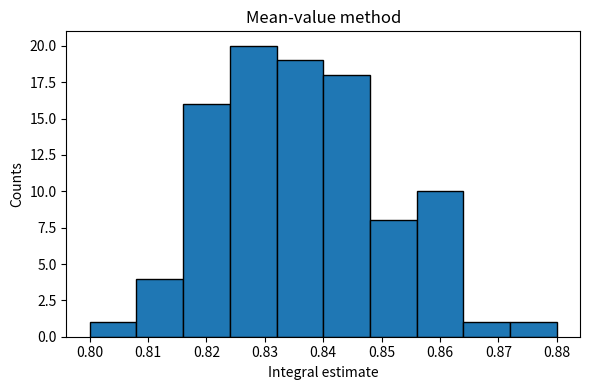
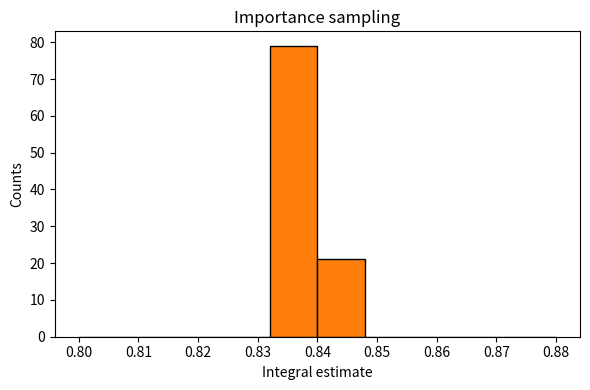

Source code (Python) for these figures, in order:
"""
Lab 10
Question 3: Importance sampling
[redacted]
Purpose: ---

Outputs: ---
"""

import numpy as np
import matplotlib.pyplot as plt

def plain_estimate(N):
    x = np.random.rand(N)
    return np.mean(x**(-0.5) / (1 + np.exp(x)))

def is_estimate(N):
    u = np.random.rand(N)
    x = u**2
    return np.mean(2.0 / (1 + np.exp(x)))

N = 10000
repeats = 100
I_plain = np.array([plain_estimate(N) for _ in range(repeats)])
I_is    = np.array([is_estimate(N) for _ in range(repeats)])

# First figure: mean-value method
plt.figure(figsize=(6,4))
plt.hist(I_plain, 10, range=[0.8,0.88], color='C0', edgecolor='black')
plt.title('Mean-value method')
plt.xlabel('Integral estimate')
plt.ylabel('Counts')
plt.tight_layout()
plt.show()

# Second figure: importance sampling
plt.figure(figsize=(6,4))
plt.hist(I_is, 10, range=[0.8,0.88], color='C1', edgecolor='black')
plt.title('Importance sampling')
plt.xlabel('Integral estimate')
plt.ylabel('Counts')
plt.tight_layout()
plt.show()

